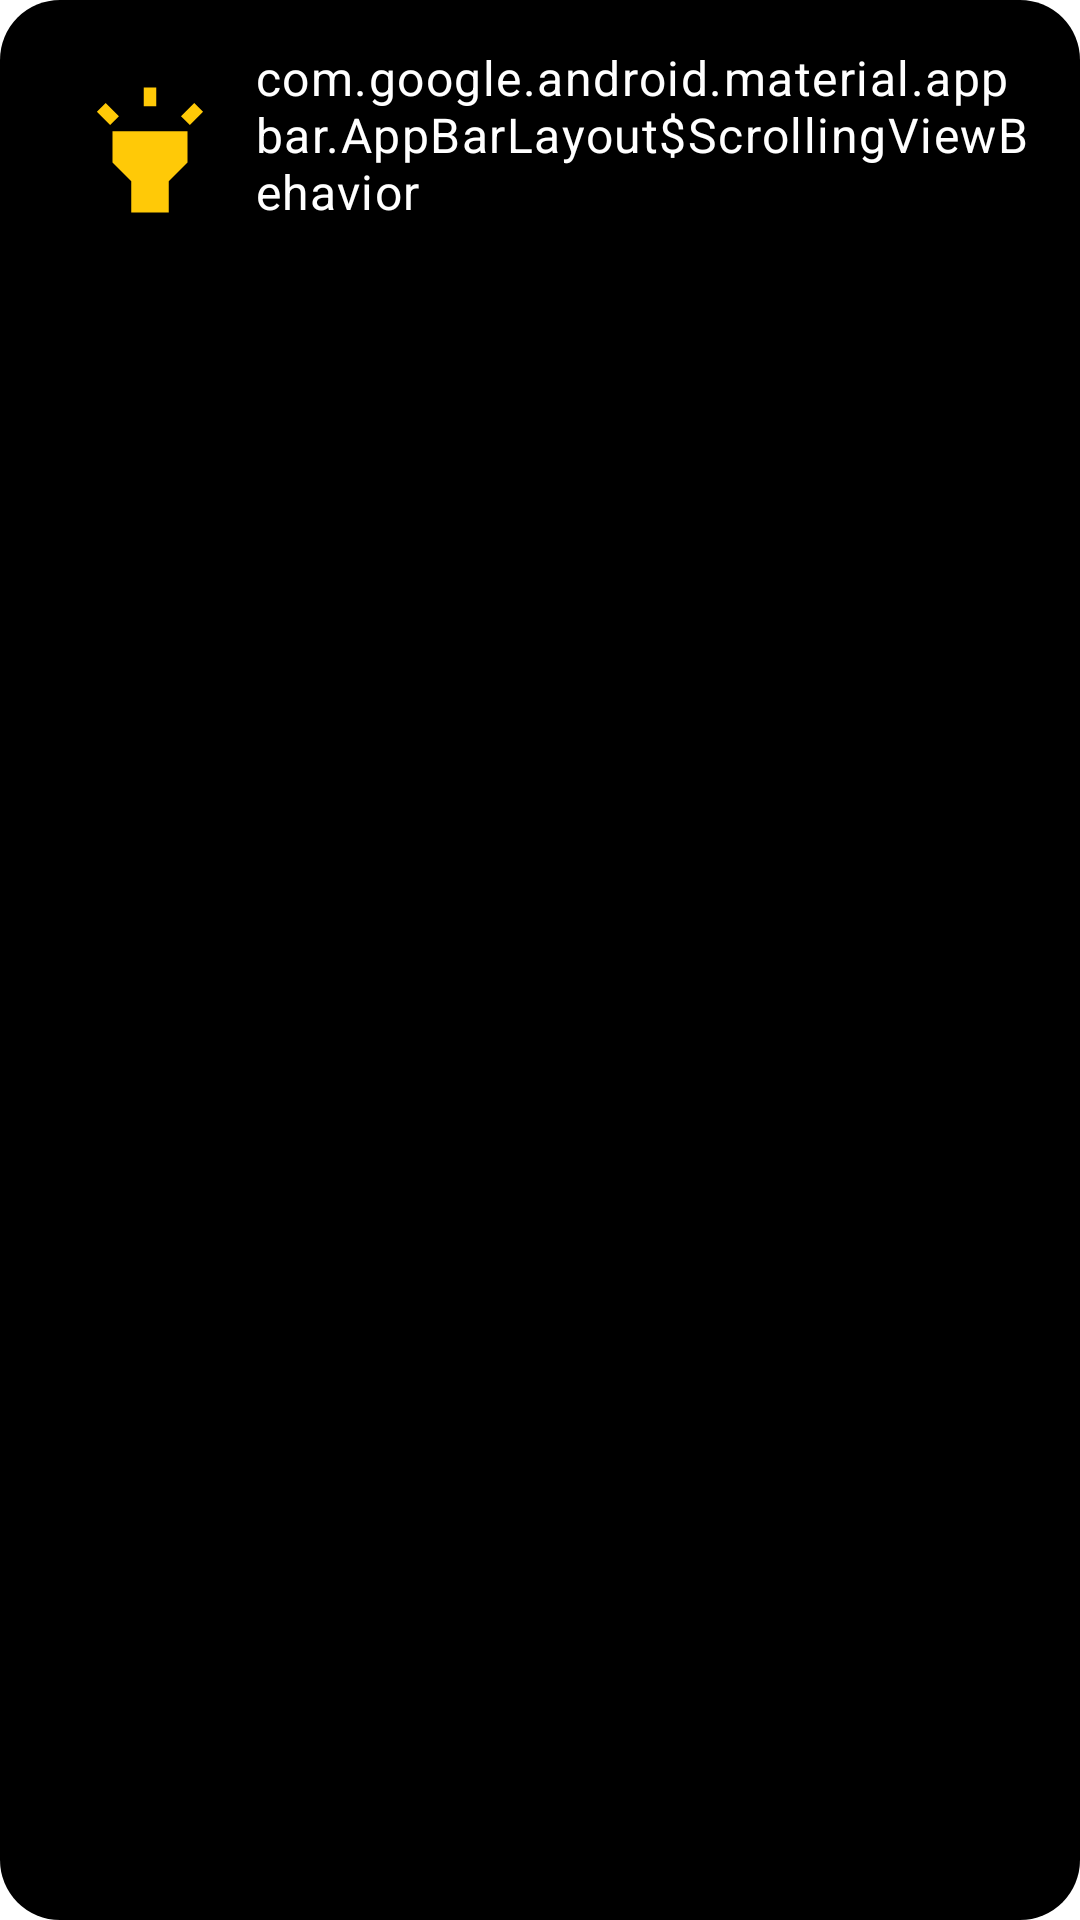

Produce the Android XML layout that renders to this screen, including the resource entries it uses.
<!-- AndroidManifest.xml: application theme AppTheme -->
<!-- res/layout/toast.xml -->
<?xml version="1.0" encoding="utf-8"?>
<LinearLayout xmlns:android="http://schemas.android.com/apk/res/android"
    android:orientation="horizontal"
    android:layout_width="match_parent"
    android:background="@drawable/dark_back"
    android:layout_margin="10dp"
    android:padding="15dp"
    android:layout_height="wrap_content">
    <ImageView
        android:layout_width="50dp"
        android:layout_height="50dp"
        android:contentDescription="@string/highlight_image"
        android:layout_margin="10dp"
        android:src="@drawable/ic_baseline_highlight_24"/>
    <TextView
        android:layout_width="match_parent"
        android:layout_height="wrap_content"
        android:id="@+id/message"
        android:textAppearance="@style/TextAppearance.MaterialComponents.Body1"
        android:textColor="@color/white"
        android:text="@string/appbar_scrolling_view_behavior"
        />


</LinearLayout>
<!-- resources referenced by this layout -->
<resources>
  <color name="white">#FFFFFFFF</color>
  <!-- drawable dark_back (drawable) -->
  <?xml version="1.0" encoding="utf-8"?>
  <shape xmlns:android="http://schemas.android.com/apk/res/android">
  <solid
      android:color="@color/black"/>
      <corners
          android:radius="20dp"/>
  </shape>
  <!-- drawable ic_baseline_highlight_24 (drawable) -->
  <vector android:height="24dp" android:tint="#FFC907"
      android:viewportHeight="24" android:viewportWidth="24"
      android:width="24dp" xmlns:android="http://schemas.android.com/apk/res/android">
      <path android:fillColor="@android:color/white" android:pathData="M6,14l3,3v5h6v-5l3,-3V9H6V14zM11,2h2v3h-2V2zM3.5,5.88l1.41,-1.41l2.12,2.12L5.62,8L3.5,5.88zM16.96,6.59l2.12,-2.12l1.41,1.41L18.38,8L16.96,6.59z"/>
  </vector>
  <string name="highlight_image">highlight image</string>
  <style name="AppTheme" parent="Theme.MaterialComponents.Light.NoActionBar">
         <item name="colorPrimary">@color/green</item>
          <item name="colorSecondary">@color/white</item>
          <item name="colorPrimaryDark">@color/dark_green</item>
          <item name="colorAccent">@color/pale_dark</item>
      </style>
  <color name="black">#FF000000</color>
  <color name="green">#4CAF50</color>
  <color name="dark_green">#024A05</color>
  <color name="pale_dark">#201F1F</color>
</resources>
